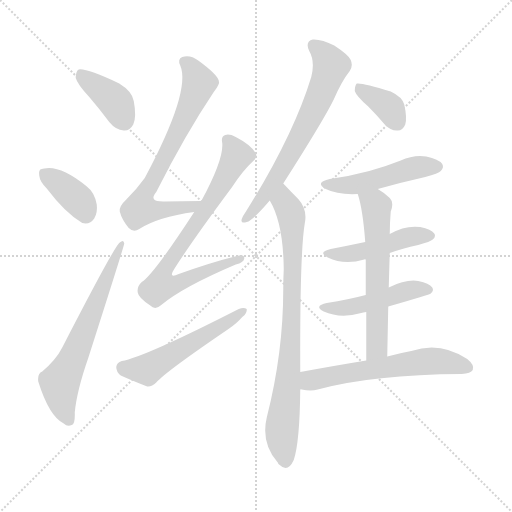
t = 0.00 s
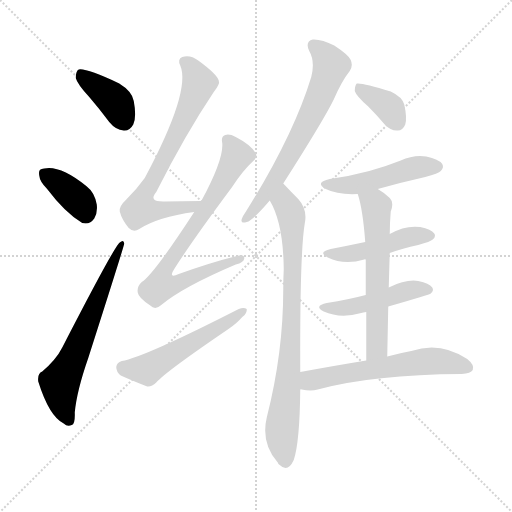
t = 1.97 s
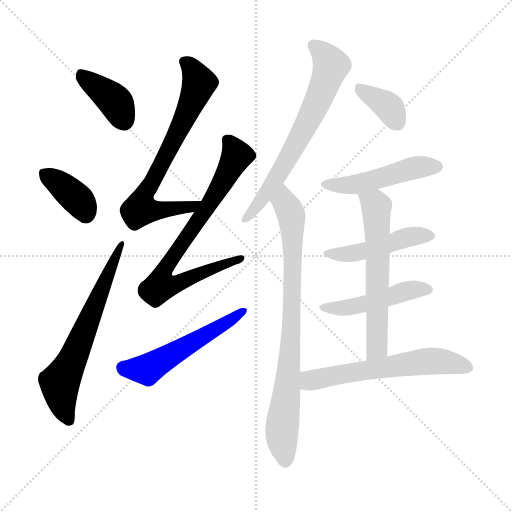
t = 3.95 s
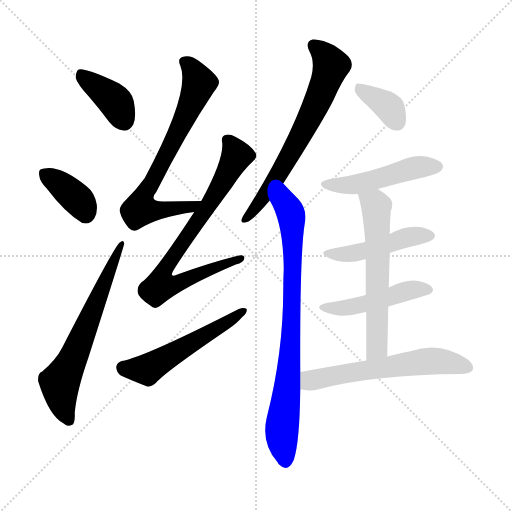
t = 5.92 s
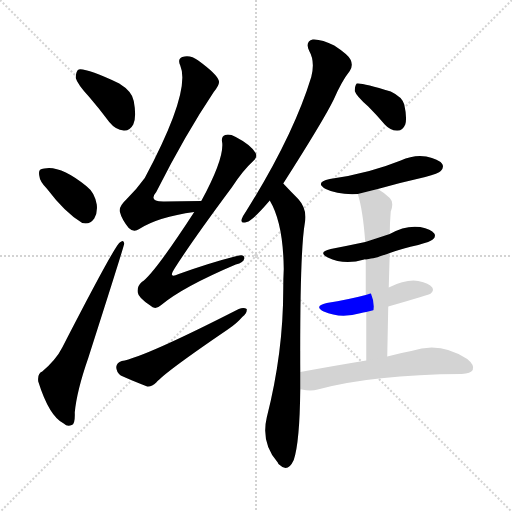
t = 7.89 s
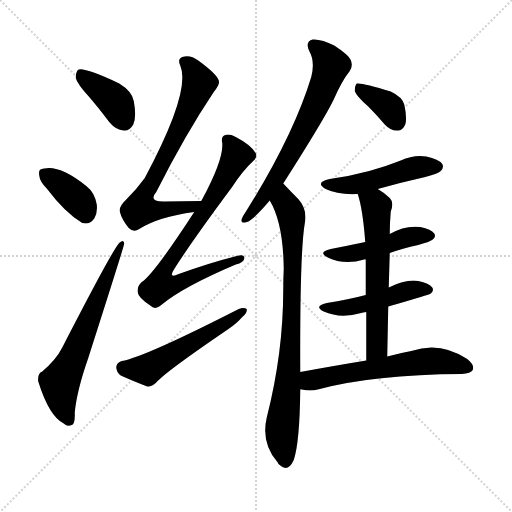
t = 9.87 s

The animated SVG that drew these frames (rendered in a browser with its animation timeline set to each time). Animation: 14 CSS @keyframes rules; one cycle of 9.87 s.

<svg version="1.1" viewBox="0 0 1024 1024" xmlns="http://www.w3.org/2000/svg">
  <g stroke="lightgray" stroke-dasharray="1,1" stroke-width="1" transform="scale(4, 4)">
    <line x1="0" y1="0" x2="256" y2="256"></line>
    <line x1="256" y1="0" x2="0" y2="256"></line>
    <line x1="128" y1="0" x2="128" y2="256"></line>
    <line x1="0" y1="128" x2="256" y2="128"></line>
  </g>
<g transform="scale(1, -1) translate(0, -900)">
   <style type="text/css">
    @keyframes keyframes0 {
      from {
       stroke: blue;
       stroke-dashoffset: 389;
       stroke-width: 128;
       }
       56% {
       animation-timing-function: step-end;
       stroke: blue;
       stroke-dashoffset: 0;
       stroke-width: 128;
       }
       to {
       stroke: black;
       stroke-width: 1024;
       }
       }
       #make-me-a-hanzi-animation-0 {
         animation: keyframes0 0.566569s both;
         animation-delay: 0.000000s;
         animation-timing-function: linear;
       }
    @keyframes keyframes1 {
      from {
       stroke: blue;
       stroke-dashoffset: 373;
       stroke-width: 128;
       }
       55% {
       animation-timing-function: step-end;
       stroke: blue;
       stroke-dashoffset: 0;
       stroke-width: 128;
       }
       to {
       stroke: black;
       stroke-width: 1024;
       }
       }
       #make-me-a-hanzi-animation-1 {
         animation: keyframes1 0.553548s both;
         animation-delay: 0.566569s;
         animation-timing-function: linear;
       }
    @keyframes keyframes2 {
      from {
       stroke: blue;
       stroke-dashoffset: 639;
       stroke-width: 128;
       }
       68% {
       animation-timing-function: step-end;
       stroke: blue;
       stroke-dashoffset: 0;
       stroke-width: 128;
       }
       to {
       stroke: black;
       stroke-width: 1024;
       }
       }
       #make-me-a-hanzi-animation-2 {
         animation: keyframes2 0.770020s both;
         animation-delay: 1.120117s;
         animation-timing-function: linear;
       }
    @keyframes keyframes3 {
      from {
       stroke: blue;
       stroke-dashoffset: 704;
       stroke-width: 128;
       }
       70% {
       animation-timing-function: step-end;
       stroke: blue;
       stroke-dashoffset: 0;
       stroke-width: 128;
       }
       to {
       stroke: black;
       stroke-width: 1024;
       }
       }
       #make-me-a-hanzi-animation-3 {
         animation: keyframes3 0.822917s both;
         animation-delay: 1.890137s;
         animation-timing-function: linear;
       }
    @keyframes keyframes4 {
      from {
       stroke: blue;
       stroke-dashoffset: 749;
       stroke-width: 128;
       }
       71% {
       animation-timing-function: step-end;
       stroke: blue;
       stroke-dashoffset: 0;
       stroke-width: 128;
       }
       to {
       stroke: black;
       stroke-width: 1024;
       }
       }
       #make-me-a-hanzi-animation-4 {
         animation: keyframes4 0.859538s both;
         animation-delay: 2.713053s;
         animation-timing-function: linear;
       }
    @keyframes keyframes5 {
      from {
       stroke: blue;
       stroke-dashoffset: 531;
       stroke-width: 128;
       }
       63% {
       animation-timing-function: step-end;
       stroke: blue;
       stroke-dashoffset: 0;
       stroke-width: 128;
       }
       to {
       stroke: black;
       stroke-width: 1024;
       }
       }
       #make-me-a-hanzi-animation-5 {
         animation: keyframes5 0.682129s both;
         animation-delay: 3.572591s;
         animation-timing-function: linear;
       }
    @keyframes keyframes6 {
      from {
       stroke: blue;
       stroke-dashoffset: 661;
       stroke-width: 128;
       }
       68% {
       animation-timing-function: step-end;
       stroke: blue;
       stroke-dashoffset: 0;
       stroke-width: 128;
       }
       to {
       stroke: black;
       stroke-width: 1024;
       }
       }
       #make-me-a-hanzi-animation-6 {
         animation: keyframes6 0.787923s both;
         animation-delay: 4.254720s;
         animation-timing-function: linear;
       }
    @keyframes keyframes7 {
      from {
       stroke: blue;
       stroke-dashoffset: 804;
       stroke-width: 128;
       }
       72% {
       animation-timing-function: step-end;
       stroke: blue;
       stroke-dashoffset: 0;
       stroke-width: 128;
       }
       to {
       stroke: black;
       stroke-width: 1024;
       }
       }
       #make-me-a-hanzi-animation-7 {
         animation: keyframes7 0.904297s both;
         animation-delay: 5.042643s;
         animation-timing-function: linear;
       }
    @keyframes keyframes8 {
      from {
       stroke: blue;
       stroke-dashoffset: 363;
       stroke-width: 128;
       }
       54% {
       animation-timing-function: step-end;
       stroke: blue;
       stroke-dashoffset: 0;
       stroke-width: 128;
       }
       to {
       stroke: black;
       stroke-width: 1024;
       }
       }
       #make-me-a-hanzi-animation-8 {
         animation: keyframes8 0.545410s both;
         animation-delay: 5.946940s;
         animation-timing-function: linear;
       }
    @keyframes keyframes9 {
      from {
       stroke: blue;
       stroke-dashoffset: 481;
       stroke-width: 128;
       }
       61% {
       animation-timing-function: step-end;
       stroke: blue;
       stroke-dashoffset: 0;
       stroke-width: 128;
       }
       to {
       stroke: black;
       stroke-width: 1024;
       }
       }
       #make-me-a-hanzi-animation-9 {
         animation: keyframes9 0.641439s both;
         animation-delay: 6.492350s;
         animation-timing-function: linear;
       }
    @keyframes keyframes10 {
      from {
       stroke: blue;
       stroke-dashoffset: 463;
       stroke-width: 128;
       }
       60% {
       animation-timing-function: step-end;
       stroke: blue;
       stroke-dashoffset: 0;
       stroke-width: 128;
       }
       to {
       stroke: black;
       stroke-width: 1024;
       }
       }
       #make-me-a-hanzi-animation-10 {
         animation: keyframes10 0.626790s both;
         animation-delay: 7.133789s;
         animation-timing-function: linear;
       }
    @keyframes keyframes11 {
      from {
       stroke: blue;
       stroke-dashoffset: 470;
       stroke-width: 128;
       }
       60% {
       animation-timing-function: step-end;
       stroke: blue;
       stroke-dashoffset: 0;
       stroke-width: 128;
       }
       to {
       stroke: black;
       stroke-width: 1024;
       }
       }
       #make-me-a-hanzi-animation-11 {
         animation: keyframes11 0.632487s both;
         animation-delay: 7.760579s;
         animation-timing-function: linear;
       }
    @keyframes keyframes12 {
      from {
       stroke: blue;
       stroke-dashoffset: 598;
       stroke-width: 128;
       }
       66% {
       animation-timing-function: step-end;
       stroke: blue;
       stroke-dashoffset: 0;
       stroke-width: 128;
       }
       to {
       stroke: black;
       stroke-width: 1024;
       }
       }
       #make-me-a-hanzi-animation-12 {
         animation: keyframes12 0.736654s both;
         animation-delay: 8.393066s;
         animation-timing-function: linear;
       }
    @keyframes keyframes13 {
      from {
       stroke: blue;
       stroke-dashoffset: 597;
       stroke-width: 128;
       }
       66% {
       animation-timing-function: step-end;
       stroke: blue;
       stroke-dashoffset: 0;
       stroke-width: 128;
       }
       to {
       stroke: black;
       stroke-width: 1024;
       }
       }
       #make-me-a-hanzi-animation-13 {
         animation: keyframes13 0.735840s both;
         animation-delay: 9.129720s;
         animation-timing-function: linear;
       }
</style>
<path d="M 178.5 706.0 Q 197.5 684.0 218.5 656.0 Q 231.5 640.0 247.5 639.0 Q 259.5 638.0 266.5 651.0 Q 273.5 666.0 267.5 698.0 Q 264.5 717.0 238.5 733.0 Q 172.5 764.0 157.5 761.0 Q 151.5 758.0 151.5 744.0 Q 154.5 732.0 178.5 706.0 Z" fill="lightgray"></path> 
<path d="M 93.5 523.0 Q 130.5 474.0 164.5 454.0 Q 179.5 450.0 188.5 463.0 Q 195.5 475.0 193.5 491.0 Q 189.5 515.0 172.5 528.0 Q 120.5 570.0 88.5 563.0 Q 85.5 563.0 83.5 562.0 Q 76.5 561.0 78.5 549.0 Q 79.5 537.0 93.5 523.0 Z" fill="lightgray"></path> 
<path d="M 84.5 157.0 Q 74.5 153.0 76.5 137.0 Q 98.5 67.0 127.5 53.0 Q 134.5 46.0 143.5 50.0 Q 150.5 51.0 149.5 75.0 Q 153.5 118.0 176.5 184.0 Q 248.5 409.0 248.5 413.0 Q 247.5 422.0 239.5 415.0 Q 229.5 409.0 124.5 205.0 Q 112.5 181.0 84.5 157.0 Z" fill="lightgray"></path> 
<path d="M 402.5 498.0 Q 362.5 498.0 329.5 497.0 Q 295.5 496.0 312.5 516.0 Q 370.5 631.0 427.5 716.0 Q 440.5 732.0 437.5 739.0 Q 433.5 752.0 396.5 779.0 Q 380.5 791.0 364.5 786.0 Q 354.5 782.0 360.5 769.0 Q 382.5 718.0 289.5 544.0 Q 274.5 523.0 253.5 502.0 Q 237.5 487.0 239.5 477.0 Q 243.5 461.0 257.5 444.0 Q 267.5 434.0 278.5 442.0 Q 315.5 466.0 388.5 476.0 C 418.5 480.0 432.5 498.0 402.5 498.0 Z" fill="lightgray"></path> 
<path d="M 388.5 476.0 Q 306.5 350.0 283.5 336.0 Q 273.5 327.0 275.5 315.0 Q 276.5 305.0 300.5 289.0 Q 310.5 279.0 322.5 290.0 Q 365.5 326.0 471.5 371.0 Q 487.5 375.0 488.5 383.0 Q 489.5 393.0 473.5 388.0 Q 421.5 375.0 357.5 352.0 Q 335.5 342.0 348.5 362.0 Q 382.5 416.0 463.5 525.0 Q 485.5 559.0 506.5 578.0 Q 516.5 587.0 510.5 595.0 Q 500.5 611.0 471.5 626.0 Q 458.5 633.0 450.5 630.0 Q 441.5 627.0 444.5 614.0 Q 447.5 581.0 402.5 498.0 L 388.5 476.0 Z" fill="lightgray"></path> 
<path d="M 243.5 178.0 Q 233.5 175.0 232.5 166.0 Q 232.5 156.0 241.5 149.0 Q 263.5 139.0 294.5 127.0 Q 303.5 126.0 312.5 135.0 Q 330.5 156.0 455.5 241.0 Q 473.5 253.0 484.5 266.0 Q 494.5 273.0 493.5 282.0 Q 487.5 286.0 477.5 282.0 Q 287.5 185.0 243.5 178.0 Z" fill="lightgray"></path> 
<path d="M 566.5 533.0 Q 647.5 660.0 667.5 701.0 Q 683.5 738.0 699.5 758.0 Q 706.5 768.0 701.5 780.0 Q 697.5 790.0 668.5 809.0 Q 643.5 822.0 625.5 821.0 Q 609.5 817.0 618.5 798.0 Q 630.5 777.0 622.5 746.0 Q 586.5 628.0 492.5 478.0 Q 485.5 468.0 483.5 462.0 Q 480.5 452.0 493.5 456.0 Q 505.5 459.0 539.5 499.0 L 566.5 533.0 Z" fill="lightgray"></path> 
<path d="M 600.5 156.0 Q 599.5 394.0 609.5 453.0 Q 615.5 481.0 596.5 502.0 Q 581.5 517.0 566.5 533.0 C 545.5 555.0 525.5 526.0 539.5 499.0 Q 566.5 454.0 567.5 362.0 Q 566.5 343.0 566.5 321.0 Q 566.5 194.0 533.5 65.0 Q 521.5 14.0 555.5 -25.0 Q 556.5 -28.0 559.5 -30.0 Q 575.5 -46.0 587.5 -20.0 Q 599.5 16.0 600.5 121.0 L 600.5 156.0 Z" fill="lightgray"></path> 
<path d="M 736.5 687.0 Q 752.5 671.0 769.5 651.0 Q 781.5 638.0 795.5 639.0 Q 805.5 639.0 810.5 651.0 Q 814.5 664.0 808.5 691.0 Q 804.5 706.0 781.5 717.0 Q 724.5 735.0 713.5 733.0 Q 709.5 729.0 709.5 718.0 Q 712.5 708.0 736.5 687.0 Z" fill="lightgray"></path> 
<path d="M 755.5 522.0 Q 801.5 535.0 850.5 546.0 Q 877.5 553.0 881.5 558.0 Q 888.5 565.0 884.5 572.0 Q 877.5 582.0 852.5 587.0 Q 827.5 591.0 801.5 579.0 Q 771.5 567.0 738.5 558.0 Q 701.5 548.0 659.5 542.0 Q 628.5 535.0 651.5 522.0 Q 675.5 510.0 715.5 512.0 L 755.5 522.0 Z" fill="lightgray"></path> 
<path d="M 779.5 394.0 Q 804.5 403.0 836.5 410.0 Q 861.5 417.0 865.5 421.0 Q 872.5 427.0 868.5 433.0 Q 862.5 442.0 840.5 446.0 Q 810.5 450.0 779.5 432.0 L 730.5 416.0 Q 697.5 409.0 661.5 402.0 Q 634.5 396.0 655.5 385.0 Q 688.5 369.0 728.5 381.0 Q 729.5 382.0 731.5 381.0 C 750.5 384.0 751.5 384.0 779.5 394.0 Z" fill="lightgray"></path> 
<path d="M 776.5 287.0 Q 860.5 311.0 861.5 313.0 Q 868.5 319.0 864.5 325.0 Q 858.5 334.0 836.5 338.0 Q 812.5 342.0 777.5 325.0 L 731.5 310.0 Q 697.5 301.0 653.5 294.0 Q 626.5 288.0 647.5 277.0 Q 680.5 262.0 722.5 274.0 Q 725.5 275.0 732.5 276.0 L 776.5 287.0 Z" fill="lightgray"></path> 
<path d="M 774.5 187.0 Q 775.5 239.0 776.5 287.0 L 777.5 325.0 Q 778.5 362.0 779.5 394.0 L 779.5 432.0 Q 779.5 454.0 781.5 477.0 Q 788.5 495.0 779.5 504.0 Q 766.5 516.0 755.5 522.0 C 730.5 538.0 707.5 541.0 715.5 512.0 Q 725.5 482.0 730.5 416.0 L 731.5 381.0 Q 731.5 353.0 731.5 310.0 L 732.5 276.0 Q 732.5 234.0 732.5 179.0 C 732.5 149.0 773.5 157.0 774.5 187.0 Z" fill="lightgray"></path> 
<path d="M 732.5 179.0 Q 671.5 169.0 600.5 156.0 C 570.5 151.0 570.5 125.0 600.5 121.0 Q 601.5 122.0 603.5 121.0 Q 621.5 117.0 635.5 121.0 Q 746.5 151.0 923.5 152.0 Q 941.5 153.0 945.5 160.0 Q 949.5 170.0 934.5 182.0 Q 880.5 218.0 822.5 198.0 Q 800.5 194.0 774.5 187.0 L 732.5 179.0 Z" fill="lightgray"></path> 
      <clipPath id="make-me-a-hanzi-clip-0">
      <path d="M 178.5 706.0 Q 197.5 684.0 218.5 656.0 Q 231.5 640.0 247.5 639.0 Q 259.5 638.0 266.5 651.0 Q 273.5 666.0 267.5 698.0 Q 264.5 717.0 238.5 733.0 Q 172.5 764.0 157.5 761.0 Q 151.5 758.0 151.5 744.0 Q 154.5 732.0 178.5 706.0 Z" fill="lightgray"></path>
      </clipPath>
      <path clip-path="url(#make-me-a-hanzi-clip-0)" d="M 160.5 754.0 L 226.5 701.0 L 248.5 658.0 " fill="none" id="make-me-a-hanzi-animation-0" stroke-dasharray="261 522" stroke-linecap="round"></path>

      <clipPath id="make-me-a-hanzi-clip-1">
      <path d="M 93.5 523.0 Q 130.5 474.0 164.5 454.0 Q 179.5 450.0 188.5 463.0 Q 195.5 475.0 193.5 491.0 Q 189.5 515.0 172.5 528.0 Q 120.5 570.0 88.5 563.0 Q 85.5 563.0 83.5 562.0 Q 76.5 561.0 78.5 549.0 Q 79.5 537.0 93.5 523.0 Z" fill="lightgray"></path>
      </clipPath>
      <path clip-path="url(#make-me-a-hanzi-clip-1)" d="M 87.5 553.0 L 155.5 501.0 L 170.5 473.0 " fill="none" id="make-me-a-hanzi-animation-1" stroke-dasharray="245 490" stroke-linecap="round"></path>

      <clipPath id="make-me-a-hanzi-clip-2">
      <path d="M 84.5 157.0 Q 74.5 153.0 76.5 137.0 Q 98.5 67.0 127.5 53.0 Q 134.5 46.0 143.5 50.0 Q 150.5 51.0 149.5 75.0 Q 153.5 118.0 176.5 184.0 Q 248.5 409.0 248.5 413.0 Q 247.5 422.0 239.5 415.0 Q 229.5 409.0 124.5 205.0 Q 112.5 181.0 84.5 157.0 Z" fill="lightgray"></path>
      </clipPath>
      <path clip-path="url(#make-me-a-hanzi-clip-2)" d="M 137.5 59.0 L 123.5 96.0 L 119.5 135.0 L 146.5 184.0 L 243.5 413.0 " fill="none" id="make-me-a-hanzi-animation-2" stroke-dasharray="511 1022" stroke-linecap="round"></path>

      <clipPath id="make-me-a-hanzi-clip-3">
      <path d="M 402.5 498.0 Q 362.5 498.0 329.5 497.0 Q 295.5 496.0 312.5 516.0 Q 370.5 631.0 427.5 716.0 Q 440.5 732.0 437.5 739.0 Q 433.5 752.0 396.5 779.0 Q 380.5 791.0 364.5 786.0 Q 354.5 782.0 360.5 769.0 Q 382.5 718.0 289.5 544.0 Q 274.5 523.0 253.5 502.0 Q 237.5 487.0 239.5 477.0 Q 243.5 461.0 257.5 444.0 Q 267.5 434.0 278.5 442.0 Q 315.5 466.0 388.5 476.0 C 418.5 480.0 432.5 498.0 402.5 498.0 Z" fill="lightgray"></path>
      </clipPath>
      <path clip-path="url(#make-me-a-hanzi-clip-3)" d="M 368.5 776.0 L 390.5 754.0 L 398.5 734.0 L 340.5 604.0 L 284.5 503.0 L 280.5 482.0 L 360.5 483.0 L 394.5 495.0 " fill="none" id="make-me-a-hanzi-animation-3" stroke-dasharray="576 1152" stroke-linecap="round"></path>

      <clipPath id="make-me-a-hanzi-clip-4">
      <path d="M 388.5 476.0 Q 306.5 350.0 283.5 336.0 Q 273.5 327.0 275.5 315.0 Q 276.5 305.0 300.5 289.0 Q 310.5 279.0 322.5 290.0 Q 365.5 326.0 471.5 371.0 Q 487.5 375.0 488.5 383.0 Q 489.5 393.0 473.5 388.0 Q 421.5 375.0 357.5 352.0 Q 335.5 342.0 348.5 362.0 Q 382.5 416.0 463.5 525.0 Q 485.5 559.0 506.5 578.0 Q 516.5 587.0 510.5 595.0 Q 500.5 611.0 471.5 626.0 Q 458.5 633.0 450.5 630.0 Q 441.5 627.0 444.5 614.0 Q 447.5 581.0 402.5 498.0 L 388.5 476.0 Z" fill="lightgray"></path>
      </clipPath>
      <path clip-path="url(#make-me-a-hanzi-clip-4)" d="M 454.5 619.0 L 473.5 589.0 L 411.5 479.0 L 391.5 458.0 L 333.5 369.0 L 328.5 335.0 L 360.5 335.0 L 480.5 383.0 " fill="none" id="make-me-a-hanzi-animation-4" stroke-dasharray="621 1242" stroke-linecap="round"></path>

      <clipPath id="make-me-a-hanzi-clip-5">
      <path d="M 243.5 178.0 Q 233.5 175.0 232.5 166.0 Q 232.5 156.0 241.5 149.0 Q 263.5 139.0 294.5 127.0 Q 303.5 126.0 312.5 135.0 Q 330.5 156.0 455.5 241.0 Q 473.5 253.0 484.5 266.0 Q 494.5 273.0 493.5 282.0 Q 487.5 286.0 477.5 282.0 Q 287.5 185.0 243.5 178.0 Z" fill="lightgray"></path>
      </clipPath>
      <path clip-path="url(#make-me-a-hanzi-clip-5)" d="M 246.5 165.0 L 293.5 161.0 L 438.5 244.0 L 488.5 279.0 " fill="none" id="make-me-a-hanzi-animation-5" stroke-dasharray="403 806" stroke-linecap="round"></path>

      <clipPath id="make-me-a-hanzi-clip-6">
      <path d="M 566.5 533.0 Q 647.5 660.0 667.5 701.0 Q 683.5 738.0 699.5 758.0 Q 706.5 768.0 701.5 780.0 Q 697.5 790.0 668.5 809.0 Q 643.5 822.0 625.5 821.0 Q 609.5 817.0 618.5 798.0 Q 630.5 777.0 622.5 746.0 Q 586.5 628.0 492.5 478.0 Q 485.5 468.0 483.5 462.0 Q 480.5 452.0 493.5 456.0 Q 505.5 459.0 539.5 499.0 L 566.5 533.0 Z" fill="lightgray"></path>
      </clipPath>
      <path clip-path="url(#make-me-a-hanzi-clip-6)" d="M 628.5 808.0 L 651.5 786.0 L 661.5 767.0 L 640.5 710.0 L 558.5 552.0 L 523.5 498.0 L 490.5 463.0 " fill="none" id="make-me-a-hanzi-animation-6" stroke-dasharray="533 1066" stroke-linecap="round"></path>

      <clipPath id="make-me-a-hanzi-clip-7">
      <path d="M 600.5 156.0 Q 599.5 394.0 609.5 453.0 Q 615.5 481.0 596.5 502.0 Q 581.5 517.0 566.5 533.0 C 545.5 555.0 525.5 526.0 539.5 499.0 Q 566.5 454.0 567.5 362.0 Q 566.5 343.0 566.5 321.0 Q 566.5 194.0 533.5 65.0 Q 521.5 14.0 555.5 -25.0 Q 556.5 -28.0 559.5 -30.0 Q 575.5 -46.0 587.5 -20.0 Q 599.5 16.0 600.5 121.0 L 600.5 156.0 Z" fill="lightgray"></path>
      </clipPath>
      <path clip-path="url(#make-me-a-hanzi-clip-7)" d="M 566.5 523.0 L 568.5 496.0 L 581.5 475.0 L 585.5 416.0 L 582.5 215.0 L 563.5 40.0 L 571.5 -20.0 " fill="none" id="make-me-a-hanzi-animation-7" stroke-dasharray="676 1352" stroke-linecap="round"></path>

      <clipPath id="make-me-a-hanzi-clip-8">
      <path d="M 736.5 687.0 Q 752.5 671.0 769.5 651.0 Q 781.5 638.0 795.5 639.0 Q 805.5 639.0 810.5 651.0 Q 814.5 664.0 808.5 691.0 Q 804.5 706.0 781.5 717.0 Q 724.5 735.0 713.5 733.0 Q 709.5 729.0 709.5 718.0 Q 712.5 708.0 736.5 687.0 Z" fill="lightgray"></path>
      </clipPath>
      <path clip-path="url(#make-me-a-hanzi-clip-8)" d="M 716.5 724.0 L 774.5 689.0 L 794.5 655.0 " fill="none" id="make-me-a-hanzi-animation-8" stroke-dasharray="235 470" stroke-linecap="round"></path>

      <clipPath id="make-me-a-hanzi-clip-9">
      <path d="M 755.5 522.0 Q 801.5 535.0 850.5 546.0 Q 877.5 553.0 881.5 558.0 Q 888.5 565.0 884.5 572.0 Q 877.5 582.0 852.5 587.0 Q 827.5 591.0 801.5 579.0 Q 771.5 567.0 738.5 558.0 Q 701.5 548.0 659.5 542.0 Q 628.5 535.0 651.5 522.0 Q 675.5 510.0 715.5 512.0 L 755.5 522.0 Z" fill="lightgray"></path>
      </clipPath>
      <path clip-path="url(#make-me-a-hanzi-clip-9)" d="M 653.5 533.0 L 707.5 530.0 L 835.5 566.0 L 873.5 567.0 " fill="none" id="make-me-a-hanzi-animation-9" stroke-dasharray="353 706" stroke-linecap="round"></path>

      <clipPath id="make-me-a-hanzi-clip-10">
      <path d="M 779.5 394.0 Q 804.5 403.0 836.5 410.0 Q 861.5 417.0 865.5 421.0 Q 872.5 427.0 868.5 433.0 Q 862.5 442.0 840.5 446.0 Q 810.5 450.0 779.5 432.0 L 730.5 416.0 Q 697.5 409.0 661.5 402.0 Q 634.5 396.0 655.5 385.0 Q 688.5 369.0 728.5 381.0 Q 729.5 382.0 731.5 381.0 C 750.5 384.0 751.5 384.0 779.5 394.0 Z" fill="lightgray"></path>
      </clipPath>
      <path clip-path="url(#make-me-a-hanzi-clip-10)" d="M 655.5 394.0 L 691.5 391.0 L 820.5 427.0 L 857.5 429.0 " fill="none" id="make-me-a-hanzi-animation-10" stroke-dasharray="335 670" stroke-linecap="round"></path>

      <clipPath id="make-me-a-hanzi-clip-11">
      <path d="M 776.5 287.0 Q 860.5 311.0 861.5 313.0 Q 868.5 319.0 864.5 325.0 Q 858.5 334.0 836.5 338.0 Q 812.5 342.0 777.5 325.0 L 731.5 310.0 Q 697.5 301.0 653.5 294.0 Q 626.5 288.0 647.5 277.0 Q 680.5 262.0 722.5 274.0 Q 725.5 275.0 732.5 276.0 L 776.5 287.0 Z" fill="lightgray"></path>
      </clipPath>
      <path clip-path="url(#make-me-a-hanzi-clip-11)" d="M 647.5 286.0 L 710.5 287.0 L 819.5 320.0 L 856.5 321.0 " fill="none" id="make-me-a-hanzi-animation-11" stroke-dasharray="342 684" stroke-linecap="round"></path>

      <clipPath id="make-me-a-hanzi-clip-12">
      <path d="M 774.5 187.0 Q 775.5 239.0 776.5 287.0 L 777.5 325.0 Q 778.5 362.0 779.5 394.0 L 779.5 432.0 Q 779.5 454.0 781.5 477.0 Q 788.5 495.0 779.5 504.0 Q 766.5 516.0 755.5 522.0 C 730.5 538.0 707.5 541.0 715.5 512.0 Q 725.5 482.0 730.5 416.0 L 731.5 381.0 Q 731.5 353.0 731.5 310.0 L 732.5 276.0 Q 732.5 234.0 732.5 179.0 C 732.5 149.0 773.5 157.0 774.5 187.0 Z" fill="lightgray"></path>
      </clipPath>
      <path clip-path="url(#make-me-a-hanzi-clip-12)" d="M 723.5 509.0 L 750.5 491.0 L 753.5 471.0 L 754.5 209.0 L 738.5 187.0 " fill="none" id="make-me-a-hanzi-animation-12" stroke-dasharray="470 940" stroke-linecap="round"></path>

      <clipPath id="make-me-a-hanzi-clip-13">
      <path d="M 732.5 179.0 Q 671.5 169.0 600.5 156.0 C 570.5 151.0 570.5 125.0 600.5 121.0 Q 601.5 122.0 603.5 121.0 Q 621.5 117.0 635.5 121.0 Q 746.5 151.0 923.5 152.0 Q 941.5 153.0 945.5 160.0 Q 949.5 170.0 934.5 182.0 Q 880.5 218.0 822.5 198.0 Q 800.5 194.0 774.5 187.0 L 732.5 179.0 Z" fill="lightgray"></path>
      </clipPath>
      <path clip-path="url(#make-me-a-hanzi-clip-13)" d="M 602.5 127.0 L 642.5 144.0 L 836.5 176.0 L 892.5 176.0 L 936.5 165.0 " fill="none" id="make-me-a-hanzi-animation-13" stroke-dasharray="469 938" stroke-linecap="round"></path>

</g>
</svg>
